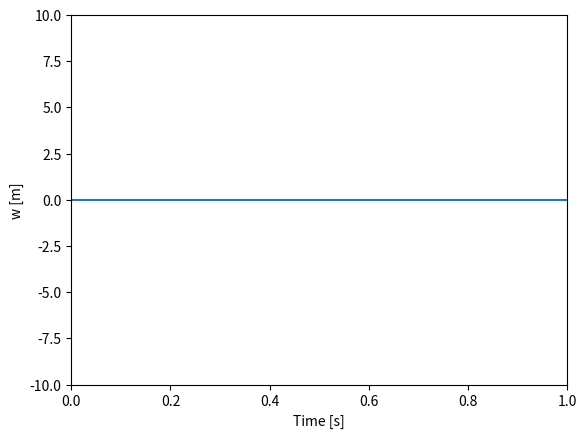

Python code for this plot:
import numpy as np
from numpy import sqrt, sin, cos, pi
import matplotlib
import matplotlib.pyplot as plt
import time
import os

# This Script solves the analytic wave equation for a rectangle, 
# see the book Polyanin: Handbook of linear partial differential equations for engineers and scientists

L1 = 1.0 # xLength
L2 = 0.25 # yLength
c_squared = 1.5
c = np.sqrt(c_squared)
pi = np.pi
# Boundary conditions
# f(0,y,t) = g1, f(a,y,t) = 0
# f(x,0,t) = 0, f(a,b,t) = 0
# g1 = -5sin(8*pi*t)
# Initial conditions
# f(x,y,0) = 0
# f_dot(x,y,0) = 0
# calculated parameters

sumEnd = 100 # large value to sum integers to
A_m = 2 #for m not equal to 0

p_n = np.zeros((sumEnd,1))
for n in range(1, sumEnd):
    p_n[n] = n*pi/L1

q_m = np.zeros((sumEnd,1))
for m in range(1, sumEnd):
    q_m[m] = m*pi/L2


xVec = np.array([0.2])
yVec = np.array([0.1])
tVec = np.linspace(0,1,10)
w = np.zeros((len(xVec), len(yVec), len(tVec)))

#pre calculate some terms

for xCount, x in enumerate(xVec):
    for yCount, y in enumerate(yVec):
        for tCount, t in enumerate(tVec):
            print('solving for x = {}, y = {}, t = {}'.format(x, y, t))
            sum = 0
            for n in range(1, sumEnd):
                for m in range(1, sumEnd):
                    if m ==0:
                        A_m = 1
                    else:
                        A_m = 2

                    lamda_nm = sqrt(p_n[n]**2 + q_m[m]**2)
                    multiplier = A_m*p_n[n] / (lamda_nm*q_m[m])
                    sum += multiplier*sin(p_n[n]*x)*cos(q_m[m]*y)*sin(q_m[m]*L2)*(
                        sin(c*lamda_nm*t)*(sin((c*lamda_nm - 8*pi)*t) / (2*(c*lamda_nm - 8*pi)) +
                                           sin((c*lamda_nm + 8*pi)*t) / (2*(c*lamda_nm + 8*pi))) +
                        cos(c*lamda_nm*t)*(cos((c*lamda_nm + 8*pi)*t) / (2*(c*lamda_nm + 8*pi)) +
                                           sin((c*lamda_nm - 8*pi)*t) / (2*(c*lamda_nm - 8*pi)) -
                                           1.0/(2*(c*lamda_nm + 8*pi)) - 1.0/(2*(c*lamda_nm - 8*pi)))
                    )
                    print(sum)

            w[xCount, yCount, tCount] = -10*c/(8*pi*L1*L2)*sum

fig, ax = plt.subplots(1, 1)
ax.set_xlim(0, tVec[-1])
ax.set_ylim(-10.0, 10.0)
ax.set_xlabel('Time [s]')
ax.set_ylabel('w [m]')

plt.plot(tVec, w[0, 0, :])

plt.show()


print('done')





